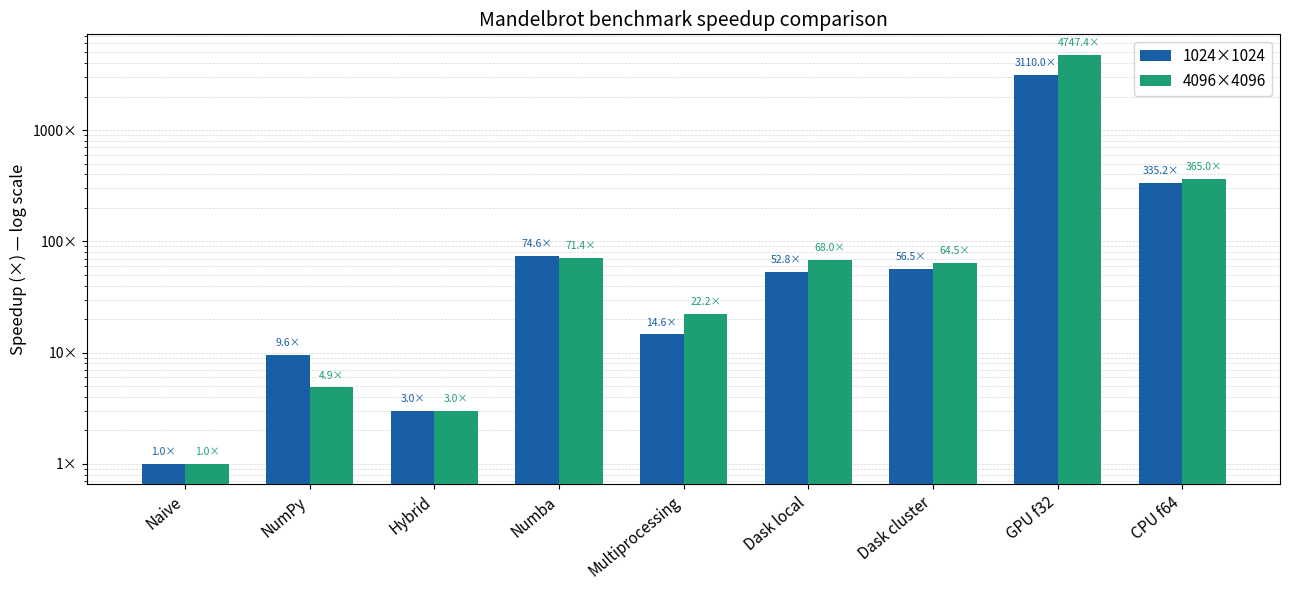

Generate this figure with matplotlib:
import matplotlib.pyplot as plt
import numpy as np

labels = [
    "Naive", "NumPy", "Hybrid", "Numba",
    "Multiprocessing", "Dask local", "Dask cluster",
    "GPU f32", "CPU f64"
]

t1024 = [5.598, 0.586, 1.858, 0.075, 0.383, 0.106, 0.099, 0.0018, 0.0167]
t4096 = [88.776, 18.237, 29.740, 1.243, 3.997, 1.305, 1.377, 0.0187, 0.2432]

base_1024 = t1024[0]
base_4096 = t4096[0]

speedup_1024 = [base_1024 / t for t in t1024]
speedup_4096 = [base_4096 / t for t in t4096]

x = np.arange(len(labels))
w = 0.35

fig, ax = plt.subplots(figsize=(13, 6))

bars1 = ax.bar(x - w/2, speedup_1024, width=w, label="1024×1024", color="#185FA5", zorder=3)
bars2 = ax.bar(x + w/2, speedup_4096, width=w, label="4096×4096", color="#1D9E75", zorder=3)

# Log scale — makes all bars readable
ax.set_yscale("log")
ax.yaxis.set_major_formatter(plt.FuncFormatter(lambda v, _: f"{v:g}×"))

ax.set_xticks(x)
ax.set_xticklabels(labels, rotation=40, ha="right", fontsize=11)
ax.set_ylabel("Speedup (×) — log scale", fontsize=12)
ax.set_title("Mandelbrot benchmark speedup comparison", fontsize=14)
ax.legend(fontsize=11)
ax.grid(axis="y", which="both", linestyle="--", linewidth=0.5, alpha=0.5, zorder=0)
ax.set_axisbelow(True)

# Value labels on top of each bar
for bar in bars1:
    h = bar.get_height()
    ax.text(bar.get_x() + bar.get_width() / 2, h * 1.15,
            f"{h:.1f}×", ha="center", va="bottom", fontsize=7.5, color="#185FA5")

for bar in bars2:
    h = bar.get_height()
    ax.text(bar.get_x() + bar.get_width() / 2, h * 1.15,
            f"{h:.1f}×", ha="center", va="bottom", fontsize=7.5, color="#1D9E75")

plt.tight_layout()
plt.savefig("mandelbrot_speedup.png", dpi=150, bbox_inches="tight")
plt.show()
